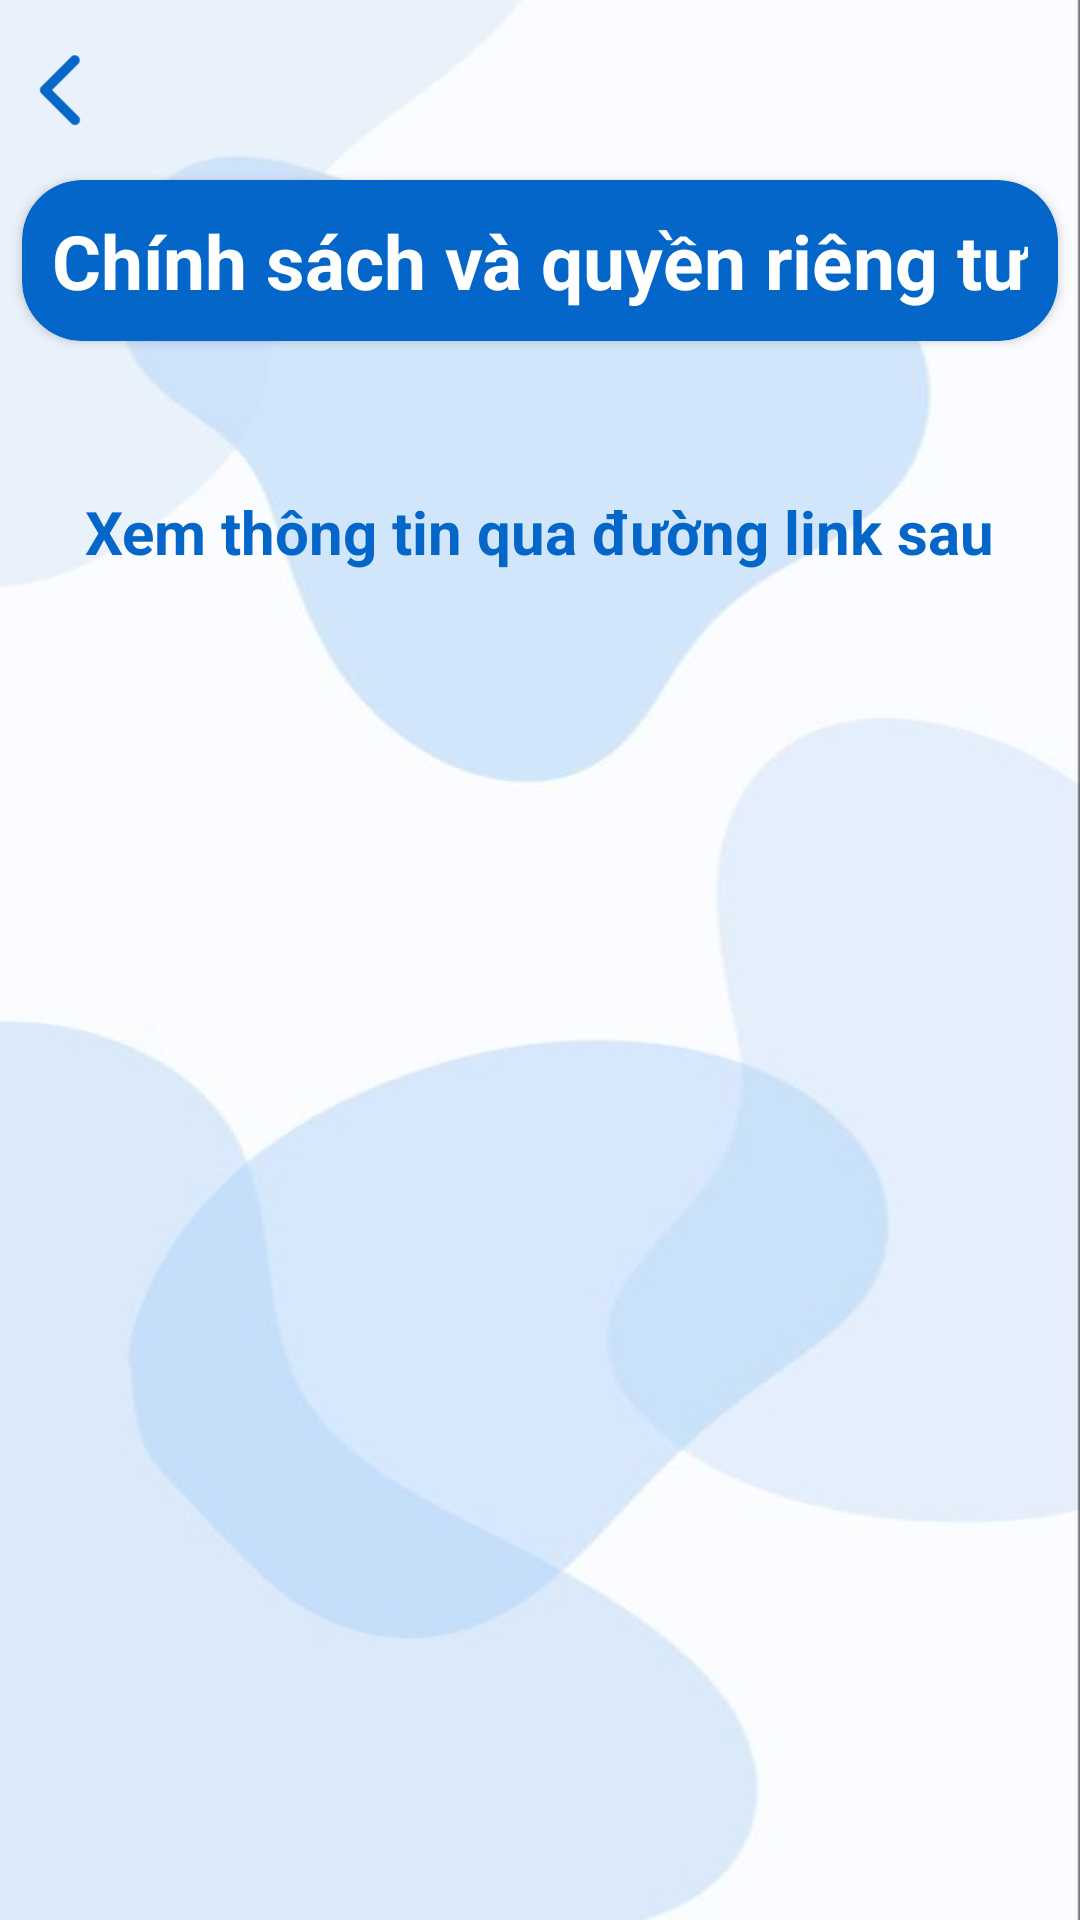

Layout XML and referenced resources for this Android screen:
<!-- AndroidManifest.xml: application theme Theme.BKZalo -->
<!-- res/layout/activity_privacy.xml -->
<?xml version="1.0" encoding="utf-8"?>
<LinearLayout xmlns:android="http://schemas.android.com/apk/res/android"
    xmlns:app="http://schemas.android.com/apk/res-auto"
    xmlns:tools="http://schemas.android.com/tools"
    android:layout_width="match_parent"
    android:layout_height="match_parent"
    tools:context=".activitiy.PrivacyActivity"
    android:background="@drawable/bg_app11"
    android:orientation="vertical">

        <ImageView
            android:id="@+id/imv_back_privacy"
            android:layout_width="40dp"
            android:layout_height="40dp"
            android:layout_marginTop="10dp"
            android:src="@drawable/ic_back_nhi" />

        <androidx.cardview.widget.CardView
            android:layout_width="wrap_content"
            android:layout_height="wrap_content"
            android:backgroundTint="@color/main_blue"
            android:layout_marginTop="10dp"
            android:layout_gravity="center_horizontal"
            app:cardCornerRadius="20dp"
            android:elevation="40dp">

            <TextView
                android:layout_width="wrap_content"
                android:layout_height="wrap_content"
                android:layout_gravity="center_horizontal"
                android:text="Chính sách và quyền riêng tư"
                android:textColor="@color/white"
                android:padding="10dp"
                android:textSize="25dp"
                android:textStyle="bold" />

        </androidx.cardview.widget.CardView>

    <TextView
        android:layout_width="wrap_content"
        android:layout_height="wrap_content"
        android:text="Xem thông tin qua đường link sau"
        android:textColor="@color/main_blue"
        android:layout_gravity="center_horizontal"
        android:textStyle="bold"
        android:textSize="20dp"
        android:layout_marginTop="50dp"/>

    <TextView
        android:id="@+id/tv_privacy"
        android:layout_width="wrap_content"
        android:layout_height="wrap_content"
        android:padding="10dp"
        android:layout_marginLeft="5dp"
        android:textSize="18dp"
        android:textColor="@color/black"
        android:layout_marginTop="15dp" />

</LinearLayout>
<!-- resources referenced by this layout -->
<resources>
  <color name="black">#FF000000</color>
  <color name="main_blue">#0466C8</color>
  <color name="white">#FFFFFFFF</color>
  <!-- drawable bg_app11: jpg bitmap (drawable-hdpi, 13617 bytes) -->
  <!-- drawable ic_back_nhi: png bitmap (drawable-hdpi, 1834 bytes) -->
  <style name="Theme.BKZalo" parent="Theme.AppCompat.Light.NoActionBar">
          
          <item name="colorPrimary">@color/theme_color</item>
          <item name="colorPrimaryVariant">@color/theme_color</item>
          <item name="colorOnPrimary">@color/white</item>
          
          <item name="colorSecondary">@color/main_blue</item>
          <item name="colorSecondaryVariant">@color/main_blue</item>
          <item name="colorOnSecondary">@color/black</item>
          
          <item name="android:statusBarColor" tools:targetApi="l">?attr/colorPrimaryVariant</item>
          
      </style>
  <color name="theme_color">#1064ac</color>
</resources>
